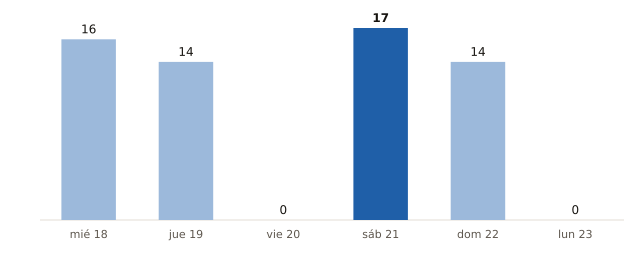

The data file committed next to this chart (first rows):
fecha, municipios_prob_90_o_mas
2026-11-18, 16
2026-11-19, 14
2026-11-20, 0
2026-11-21, 17
2026-11-22, 14
2026-11-23, 0
